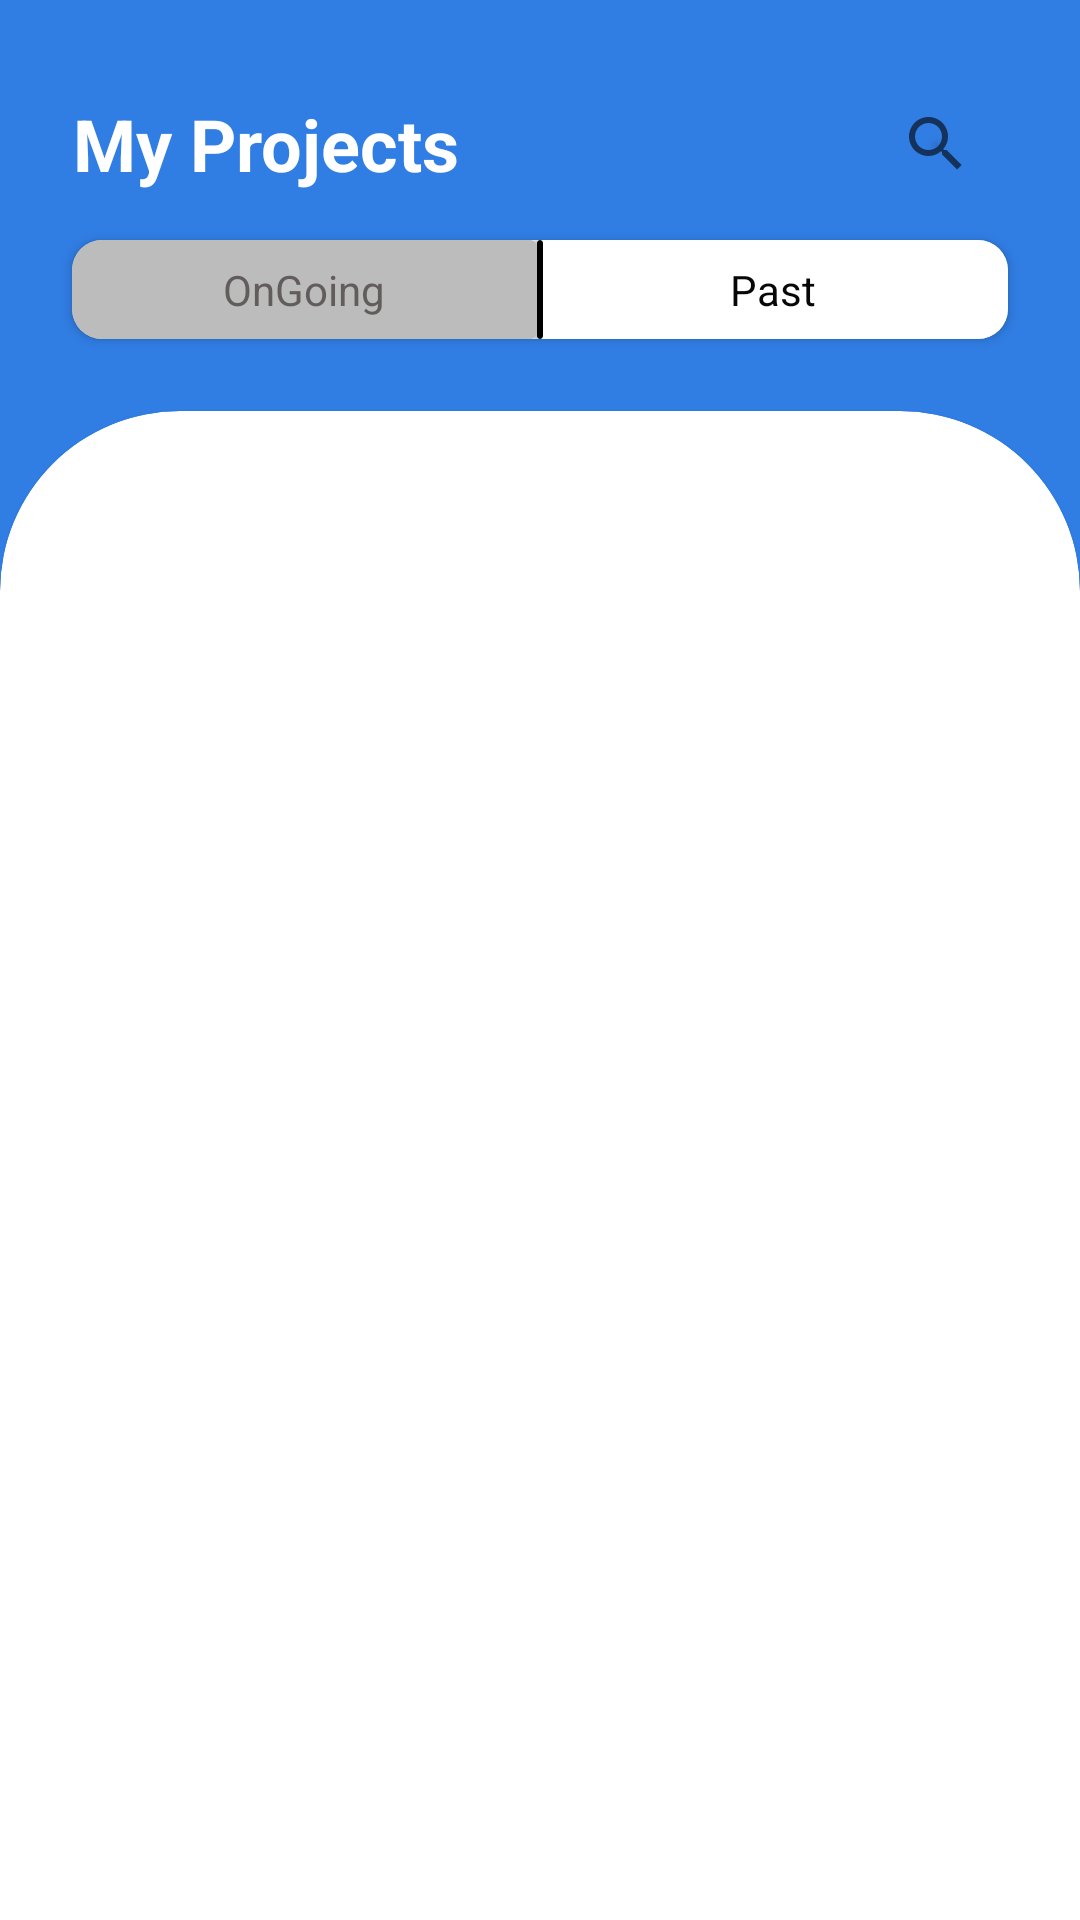

Write the Android layout XML for this screen, with the resource values it uses.
<!-- AndroidManifest.xml: application theme Theme.LevelUp -->
<!-- res/layout/fragment_myprojects.xml -->
<?xml version="1.0" encoding="utf-8"?>
<androidx.constraintlayout.widget.ConstraintLayout xmlns:android="http://schemas.android.com/apk/res/android"
    xmlns:app="http://schemas.android.com/apk/res-auto"
    xmlns:tools="http://schemas.android.com/tools"
    android:id="@+id/ConstraintLayout"
    android:layout_width="match_parent"
    android:layout_height="match_parent"
    android:background="@color/lightbluebg"
    tools:context=".MyprojectsFragment" >

    <androidx.cardview.widget.CardView
        android:id="@+id/searchtour_myProjects"
        android:layout_width="1dp"
        android:layout_height="1dp"
        android:layout_marginEnd="24dp"
        app:cardBackgroundColor="#00FFFFFF"
        app:layout_constraintBottom_toBottomOf="@id/searchView_myProjects"
        app:layout_constraintEnd_toEndOf="@id/searchView_myProjects"
        app:layout_constraintTop_toTopOf="@id/searchView_myProjects" />

    <SearchView
        android:id="@+id/searchView_myProjects"
        android:layout_width="192dp"
        android:layout_height="48dp"
        android:layout_marginStart="24dp"
        android:layout_marginTop="24dp"
        android:goIcon="@drawable/ic_baseline_search_24"
        android:iconifiedByDefault="true"
        android:layoutDirection="rtl"
        android:minWidth="72dp"
        android:minHeight="48dp"
        android:queryBackground="@android:color/transparent"
        android:queryHint="Search"
        app:chainUseRtl="false"
        app:guidelineUseRtl="false"
        app:layout_constraintStart_toStartOf="parent"
        app:layout_constraintTop_toTopOf="parent" />

    <TextView
        android:id="@+id/jobsForYou_titleFragment"
        android:layout_width="wrap_content"
        android:layout_height="wrap_content"
        android:layout_marginStart="24dp"
        android:gravity="center|center_horizontal|center_vertical"
        android:minHeight="48dp"
        android:text="My Projects"
        android:textColor="#FFFFFF"
        android:textSize="24sp"
        android:textStyle="bold"
        app:layout_constraintBottom_toBottomOf="@+id/searchView_myProjects"
        app:layout_constraintStart_toStartOf="parent"
        app:layout_constraintTop_toTopOf="@+id/searchView_myProjects" />

    <androidx.cardview.widget.CardView
        android:id="@+id/myProjects_switcher"
        android:layout_width="0dp"
        android:layout_height="wrap_content"
        android:layout_marginStart="24dp"
        android:layout_marginTop="8dp"
        android:layout_marginEnd="24dp"
        android:backgroundTint="#FFFFFF"
        app:cardCornerRadius="10dp"
        app:layout_constraintEnd_toEndOf="parent"
        app:layout_constraintStart_toStartOf="parent"
        app:layout_constraintTop_toBottomOf="@+id/searchView_myProjects">

        <androidx.constraintlayout.widget.ConstraintLayout
            android:layout_width="match_parent"
            android:layout_height="match_parent">

            <androidx.cardview.widget.CardView
                android:id="@+id/cv_ongoing"
                android:layout_width="0dp"
                android:layout_height="33dp"
                android:backgroundTint="#BCBCBC"
                app:layout_constraintBottom_toBottomOf="parent"
                app:layout_constraintEnd_toStartOf="@+id/pembatas"
                app:layout_constraintStart_toStartOf="parent"
                app:layout_constraintTop_toTopOf="parent">

                <TextView
                    android:id="@+id/onGoing_textView"
                    android:layout_width="match_parent"
                    android:layout_height="match_parent"
                    android:gravity="center"
                    android:text="OnGoing"
                    android:textColor="#635C5C" />
            </androidx.cardview.widget.CardView>

            <androidx.cardview.widget.CardView
                android:id="@+id/cv_past"
                android:layout_width="0dp"
                android:layout_height="33dp"
                android:backgroundTint="#FFFFFF"
                app:layout_constraintBottom_toBottomOf="parent"
                app:layout_constraintEnd_toEndOf="parent"
                app:layout_constraintStart_toEndOf="@+id/cv_ongoing"
                app:layout_constraintTop_toTopOf="parent">

                <TextView
                    android:id="@+id/past_textView"
                    android:layout_width="match_parent"
                    android:layout_height="match_parent"
                    android:gravity="center"
                    android:text="Past"
                    android:textColor="#070707" />
            </androidx.cardview.widget.CardView>

            <androidx.cardview.widget.CardView
                android:id="@+id/pembatas"
                android:layout_width="2dp"
                android:layout_height="0dp"
                android:backgroundTint="#000000"
                app:layout_constraintBottom_toBottomOf="parent"
                app:layout_constraintEnd_toEndOf="parent"
                app:layout_constraintStart_toStartOf="parent"
                app:layout_constraintTop_toTopOf="parent" />

        </androidx.constraintlayout.widget.ConstraintLayout>
    </androidx.cardview.widget.CardView>

    <androidx.cardview.widget.CardView
        android:layout_width="match_parent"
        android:layout_height="0dp"
        android:layout_marginTop="24dp"
        android:layout_marginBottom="-60dp"
        android:background="#FFFFFFFF"
        android:backgroundTint="#FFFFFFFF"
        app:cardCornerRadius="60dp"
        app:layout_constraintBottom_toBottomOf="parent"
        app:layout_constraintEnd_toEndOf="parent"
        app:layout_constraintStart_toStartOf="parent"
        app:layout_constraintTop_toBottomOf="@+id/myProjects_switcher">

        <androidx.constraintlayout.widget.ConstraintLayout
            android:layout_width="match_parent"
            android:layout_height="match_parent">

            <androidx.recyclerview.widget.RecyclerView
                android:id="@+id/rvProjects_past"
                android:layout_width="match_parent"
                android:layout_height="match_parent"
                android:layout_marginStart="24dp"
                android:layout_marginTop="24dp"
                android:layout_marginEnd="24dp"
                android:layout_marginBottom="96dp"
                app:layout_constraintBottom_toBottomOf="parent"
                app:layout_constraintEnd_toEndOf="parent"
                app:layout_constraintStart_toStartOf="parent"
                app:layout_constraintTop_toTopOf="parent" />

            <androidx.recyclerview.widget.RecyclerView
                android:id="@+id/rvProjects_onGoing"
                android:layout_width="match_parent"
                android:layout_height="match_parent"
                android:layout_marginStart="24dp"
                android:layout_marginTop="24dp"
                android:layout_marginEnd="24dp"
                android:layout_marginBottom="96dp"
                app:layout_constraintBottom_toBottomOf="parent"
                app:layout_constraintEnd_toEndOf="parent"
                app:layout_constraintStart_toStartOf="parent"
                app:layout_constraintTop_toTopOf="parent" />
        </androidx.constraintlayout.widget.ConstraintLayout>
    </androidx.cardview.widget.CardView>

</androidx.constraintlayout.widget.ConstraintLayout>
<!-- resources referenced by this layout -->
<resources>
  <color name="lightbluebg">#307de3</color>
  <style name="Theme.LevelUp" parent="Theme.MaterialComponents.DayNight.NoActionBar">
          
          <item name="colorPrimary">@color/darkbluebg</item>
          <item name="colorPrimaryVariant">@color/purple_700</item>
          <item name="colorOnPrimary">@color/white</item>
          
          <item name="colorSecondary">@color/teal_200</item>
          <item name="colorSecondaryVariant">@color/teal_700</item>
          <item name="colorOnSecondary">@color/white</item>
          
          <item name="android:statusBarColor" tools:targetApi="l">?attr/colorPrimaryVariant</item>
          
          <item name="backgroundColor">@color/lightbluebg</item>
      </style>
  <color name="darkbluebg">#082c5c</color>
  <color name="purple_700">#FF3700B3</color>
  <color name="white">#FFFFFFFF</color>
  <color name="teal_200">#FF03DAC5</color>
  <color name="teal_700">#FF018786</color>
</resources>
